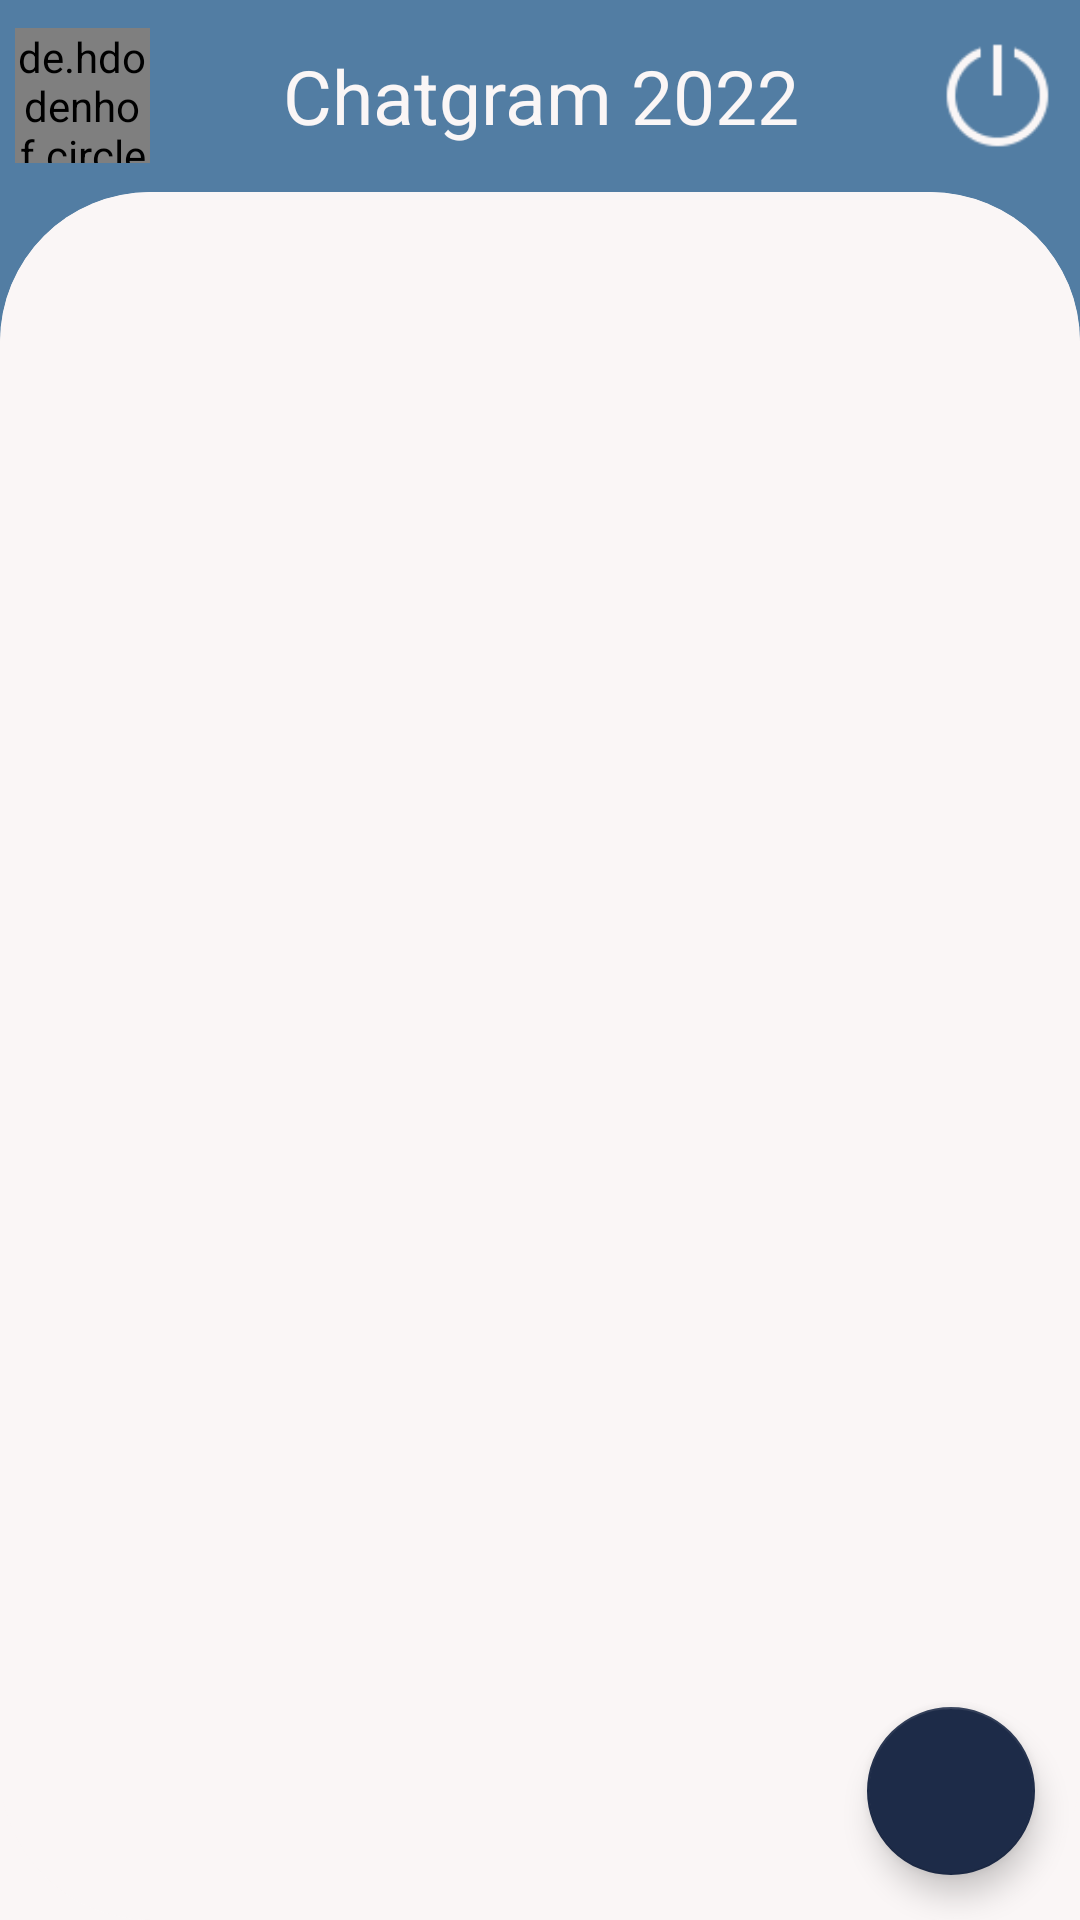

Produce the Android XML layout that renders to this screen, including the resource entries it uses.
<!-- AndroidManifest.xml: application theme Theme.Chatgram2022 -->
<!-- res/layout/activity_home.xml -->
<?xml version="1.0" encoding="utf-8"?>
<androidx.constraintlayout.widget.ConstraintLayout xmlns:android="http://schemas.android.com/apk/res/android"
    xmlns:app="http://schemas.android.com/apk/res-auto"
    xmlns:tools="http://schemas.android.com/tools"
    android:layout_width="match_parent"
    android:layout_height="match_parent"
    android:background="@color/dark"
    android:gravity="center"
    android:orientation="vertical"
    tools:context=".HomeActivity">

    <LinearLayout
        android:id="@+id/action"
        android:layout_width="match_parent"
        android:layout_height="0dp"
        android:gravity="center_vertical"
        app:layout_constraintBottom_toTopOf="@id/corner_card"
        app:layout_constraintLeft_toLeftOf="parent"
        app:layout_constraintRight_toRightOf="parent"
        app:layout_constraintTop_toTopOf="parent">

        <de.hdodenhof.circleimageview.CircleImageView
            android:id="@+id/user_image"
            android:layout_width="45dp"
            android:layout_height="45dp"
            android:layout_marginLeft="5sp"
            android:src="@mipmap/ic_launcher"
            android:transitionName="img" />

        <TextView
            android:layout_width="wrap_content"
            android:layout_height="match_parent"
            android:layout_weight="1"
            android:gravity="center"
            android:text="Chatgram 2022"
            android:textColor="@color/white"
            android:textSize="25sp" />

        <ImageView
            android:id="@+id/log_out"
            android:layout_width="45sp"
            android:layout_height="45sp"
            android:layout_marginRight="5sp"
            android:src="@drawable/icons8_shutdown_64px_2"
            app:tint="@color/white" />

    </LinearLayout>

    <LinearLayout
        android:id="@+id/bottom_bar"
        android:layout_width="match_parent"
        android:layout_height="50dp"
        android:background="@color/white"
        android:orientation="horizontal"
        app:layout_constraintBottom_toBottomOf="parent"
        app:layout_constraintLeft_toLeftOf="parent"
        app:layout_constraintRight_toRightOf="parent" />

    <androidx.cardview.widget.CardView
        android:id="@+id/corner_card"
        android:layout_width="match_parent"
        android:layout_height="0dp"
        app:cardBackgroundColor="@color/white"
        app:cardCornerRadius="50dp"
        app:cardElevation="0dp"
        app:layout_constraintBottom_toBottomOf="parent"
        app:layout_constraintHeight_percent="0.9"
        app:layout_constraintLeft_toLeftOf="parent"
        app:layout_constraintRight_toRightOf="parent"
        app:layout_constraintTop_toBottomOf="@id/action">

        <LinearLayout
            android:layout_width="match_parent"
            android:layout_height="match_parent"
            android:orientation="vertical">

            <com.google.android.material.tabs.TabLayout
                android:layout_width="match_parent"
                android:layout_height="50dp"
                android:background="@color/white"
                app:tabIndicatorColor="@color/dark"
                android:id="@+id/tab_layout"/>

            <androidx.viewpager.widget.ViewPager
                android:id="@+id/view_pager"
                android:layout_width="match_parent"
                android:layout_height="0dp"
                android:layout_weight="1"/>

        </LinearLayout>

    </androidx.cardview.widget.CardView>

    <com.google.android.material.floatingactionbutton.FloatingActionButton
        android:id="@+id/new_group"
        android:layout_width="wrap_content"
        android:layout_height="wrap_content"
        android:layout_margin="15sp"
        android:contentDescription="@string/app_name"
        android:src="@drawable/plus"
        app:layout_constraintBottom_toBottomOf="parent"
        app:layout_constraintRight_toRightOf="parent"
        app:tint="@color/white" />

</androidx.constraintlayout.widget.ConstraintLayout>
<!-- resources referenced by this layout -->
<resources>
  <color name="dark">#527DA3</color>
  <color name="white">#FAF6F6</color>
  <!-- drawable icons8_shutdown_64px_2: png bitmap (drawable, 1921 bytes) -->
  <string name="app_name">Chatgram 2022</string>
  <style name="Theme.Chatgram2022" parent="Theme.MaterialComponents.DayNight.NoActionBar">
          
          <item name="colorPrimary">@color/blue</item>
          <item name="colorPrimaryVariant">@color/blue</item>
          <item name="colorOnPrimary">@color/blue</item>
          
          <item name="colorSecondary">@color/blue</item>
          <item name="colorSecondaryVariant">@color/blue</item>
          <item name="colorOnSecondary">@color/blue</item>
          
          <item name="android:statusBarColor" tools:targetApi="l">?attr/colorPrimaryVariant</item>
          
      </style>
  <color name="blue">#FF1D2B48</color>
</resources>
